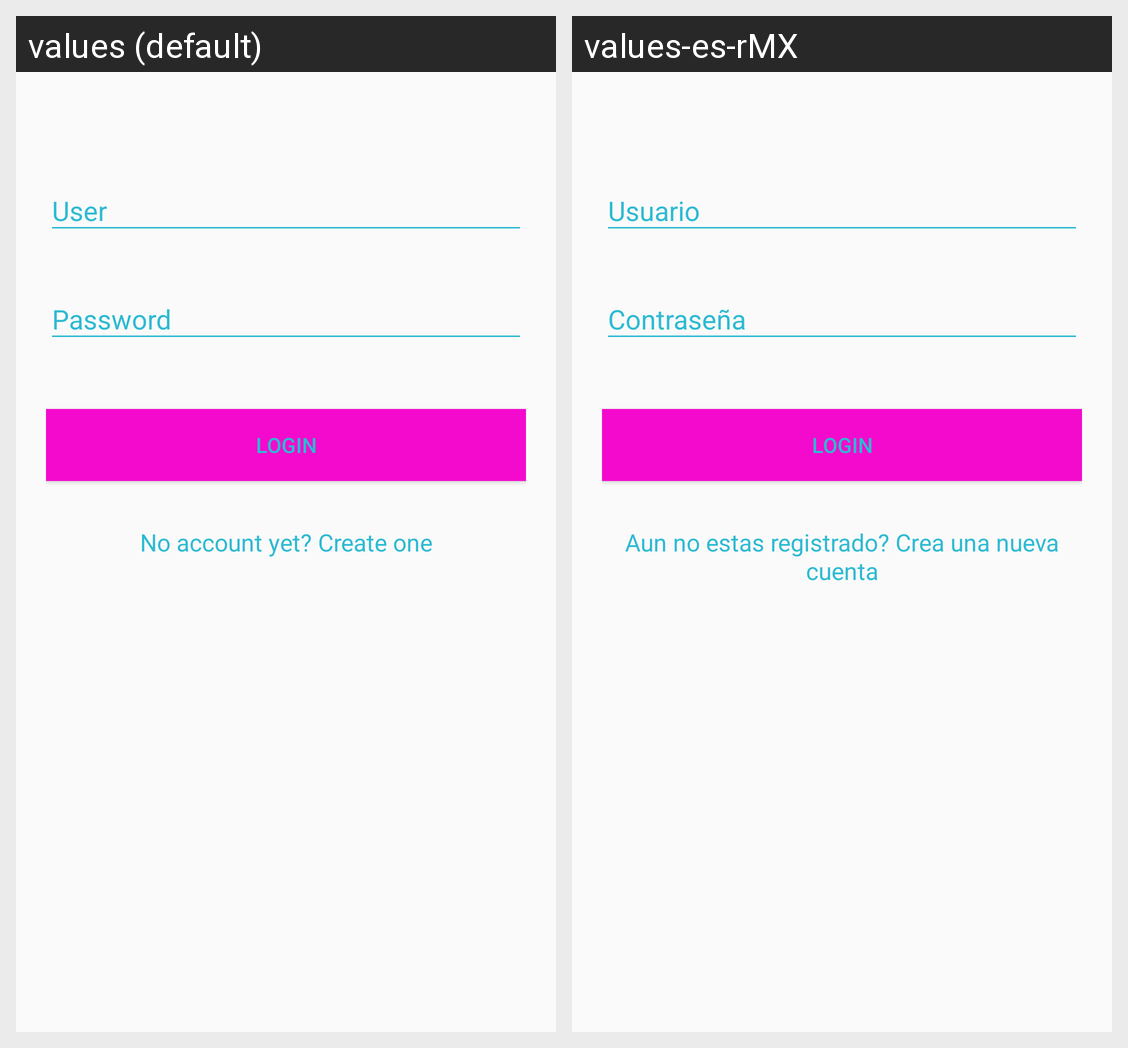

Here is an Android app screen in its default locale and in the app's own translations. Write out the translated-string differences for the strings that appear on this screen.
Android screen res/layout/activity_login.xml rendered under 2 locales, left to right: values (default), values-es-rMX. Device: Nexus 5 (rendered at 1080×1920; each locale shown at half size, 540×960, under a caption strip naming it); theme AppTheme.
Strings drawn on this screen, with the default value and each locale's value (text and hints the layout hard-codes, and strings that could not be matched under every locale, appear in the picture but are not listed):

hint_email
  values: User
  values-es-rMX: Usuario

hint_password
  values: Password
  values-es-rMX: Contraseña

text_login
  values: Login
  values-es-rMX: Login  [not translated; the default value is used]

text_not_member
  values: No account yet? Create one
  values-es-rMX: Aun no estas registrado? Crea una nueva cuenta
